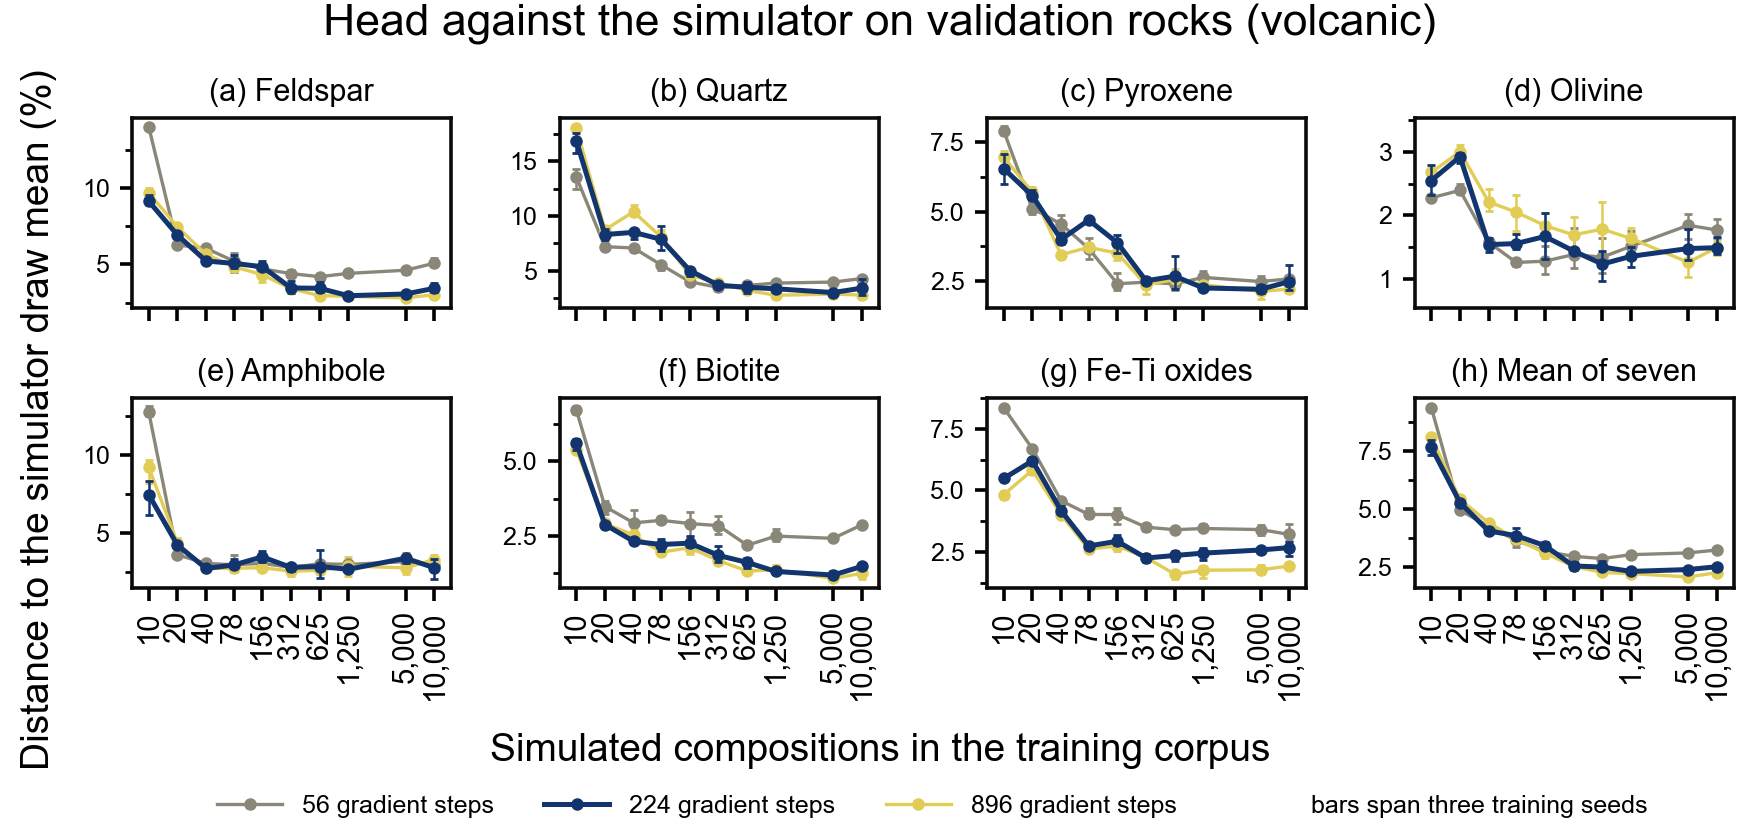

The file beside this chart, header and first rows:
depth, n_bulks, seed, tag, d_sim_fsp, d_sim_px, d_sim_amp, d_sim_bi, d_sim_ol, d_sim_opq, d_sim_q, d_sim_mean7, d_rock_fsp, d_rock_px, d_rock_amp, d_rock_bi, d_rock_ol, d_rock_opq, d_rock_q, d_rock_mean7, d_rock_marginal_fsp, d_rock_marginal_px, d_rock_marginal_amp, d_rock_marginal_bi
56, 10, 0, final56_allrock_n10, 0.1396, 0.08082, 0.1262, 0.06589, 0.02283, 0.08255, 0.1428, 0.09437, 0.1533, 0.07487, 0.1459, 0.0905, 0.1552, 0.06272, 0.169, 0.1216, 0.1449, 0.08991, 0.08369, 0.09864
56, 10, 1, final56_allrock_n10_seed1, 0.1406, 0.07876, 0.1249, 0.06863, 0.02271, 0.08417, 0.1399, 0.09423, 0.1494, 0.07289, 0.1502, 0.09011, 0.1457, 0.06286, 0.168, 0.1199, 0.1433, 0.09023, 0.08426, 0.09743
56, 10, 2, final56_allrock_n10_seed2, 0.1407, 0.07765, 0.1311, 0.06784, 0.02275, 0.0843, 0.1248, 0.09273, 0.1546, 0.07449, 0.1467, 0.09012, 0.162, 0.06242, 0.1712, 0.1231, 0.1431, 0.08424, 0.0872, 0.09858
56, 20, 0, final56_allrock_n20, 0.06354, 0.05298, 0.03688, 0.03544, 0.02335, 0.0669, 0.07037, 0.04992, 0.1642, 0.08164, 0.1057, 0.1028, 0.1562, 0.07355, 0.1569, 0.1201, 0.1896, 0.0696, 0.1415, 0.1065
56, 20, 1, final56_allrock_n20_seed1, 0.06331, 0.04931, 0.03473, 0.03675, 0.02354, 0.06641, 0.07348, 0.04965, 0.1663, 0.08903, 0.1149, 0.1011, 0.1576, 0.075, 0.1514, 0.1222, 0.1887, 0.07543, 0.1423, 0.1045
56, 20, 2, final56_allrock_n20_seed2, 0.06152, 0.05104, 0.0363, 0.03223, 0.02497, 0.06753, 0.07169, 0.04933, 0.1688, 0.08574, 0.1105, 0.1028, 0.1559, 0.07258, 0.1648, 0.123, 0.191, 0.0728, 0.1419, 0.1078
56, 40, 0, final56_allrock_n40, 0.06048, 0.0431, 0.03079, 0.03373, 0.0154, 0.04582, 0.06723, 0.04236, 0.1512, 0.07812, 0.1064, 0.104, 0.1209, 0.07305, 0.1604, 0.1134, 0.1759, 0.08408, 0.13, 0.113
56, 40, 1, final56_allrock_n40_seed1, 0.05903, 0.04451, 0.03184, 0.02324, 0.01633, 0.04646, 0.07143, 0.04183, 0.1533, 0.0822, 0.106, 0.1048, 0.1229, 0.07213, 0.1664, 0.1154, 0.1787, 0.08824, 0.1329, 0.1168
56, 40, 2, final56_allrock_n40_seed2, 0.06234, 0.04898, 0.02868, 0.03102, 0.01561, 0.04516, 0.07326, 0.04358, 0.1542, 0.0754, 0.1062, 0.1072, 0.1224, 0.07494, 0.1651, 0.1151, 0.1796, 0.08375, 0.1357, 0.1175
56, 78, 0, final56_allrock_n78, 0.04525, 0.03305, 0.02518, 0.02923, 0.01293, 0.03909, 0.05075, 0.03364, 0.1536, 0.08301, 0.1052, 0.1096, 0.1213, 0.07096, 0.1531, 0.1138, 0.1769, 0.1009, 0.1362, 0.1136
56, 78, 1, final56_allrock_n78_seed1, 0.05723, 0.0365, 0.03609, 0.02972, 0.01278, 0.04297, 0.05786, 0.03902, 0.1512, 0.08364, 0.1109, 0.1031, 0.1171, 0.06952, 0.1588, 0.1135, 0.1725, 0.1021, 0.1275, 0.1094
56, 78, 2, final56_allrock_n78_seed2, 0.05432, 0.04052, 0.02745, 0.03154, 0.01207, 0.03861, 0.05699, 0.03736, 0.1517, 0.08416, 0.1094, 0.1088, 0.1295, 0.07592, 0.153, 0.1161, 0.1717, 0.1016, 0.132, 0.114
56, 156, 0, final56_allrock_n156, 0.04867, 0.02238, 0.0296, 0.02972, 0.01518, 0.04269, 0.04299, 0.03303, 0.1536, 0.07212, 0.1064, 0.1134, 0.122, 0.07089, 0.1542, 0.1132, 0.1733, 0.09458, 0.1441, 0.1169
56, 156, 1, final56_allrock_n156_seed1, 0.04309, 0.02162, 0.03407, 0.02443, 0.01082, 0.04151, 0.03735, 0.03041, 0.1558, 0.0734, 0.1054, 0.1133, 0.1237, 0.07149, 0.1352, 0.1112, 0.177, 0.09511, 0.1446, 0.1178
56, 156, 2, final56_allrock_n156_seed2, 0.04948, 0.02803, 0.02767, 0.03313, 0.01237, 0.03634, 0.03867, 0.03224, 0.1556, 0.0723, 0.1111, 0.1178, 0.1247, 0.07293, 0.148, 0.1146, 0.1693, 0.09766, 0.1434, 0.1222
56, 312, 0, final56_allrock_n312, 0.04181, 0.02281, 0.02816, 0.02553, 0.01797, 0.0336, 0.03592, 0.0294, 0.1577, 0.06364, 0.1106, 0.1121, 0.1218, 0.07422, 0.1499, 0.1128, 0.1753, 0.08526, 0.1369, 0.1171
56, 312, 1, final56_allrock_n312_seed1, 0.04631, 0.02658, 0.02763, 0.03147, 0.01184, 0.03518, 0.03169, 0.0301, 0.1514, 0.0688, 0.1095, 0.1096, 0.1284, 0.07284, 0.1441, 0.1121, 0.1679, 0.08996, 0.1347, 0.1154
56, 312, 2, final56_allrock_n312_seed2, 0.04393, 0.02426, 0.02794, 0.02816, 0.01171, 0.03637, 0.03593, 0.02976, 0.1563, 0.06535, 0.1114, 0.1116, 0.1274, 0.07427, 0.1519, 0.114, 0.1734, 0.08714, 0.1414, 0.1188
56, 625, 0, final56_allrock_n625, 0.03954, 0.02342, 0.03052, 0.02256, 0.0165, 0.03247, 0.03757, 0.02894, 0.1588, 0.06664, 0.1037, 0.1136, 0.1319, 0.07352, 0.1478, 0.1137, 0.1759, 0.0923, 0.1349, 0.1181
56, 625, 1, final56_allrock_n625_seed1, 0.04305, 0.02178, 0.03009, 0.02107, 0.011, 0.03448, 0.03568, 0.02817, 0.1552, 0.06833, 0.1057, 0.1134, 0.1253, 0.07154, 0.1403, 0.1114, 0.1711, 0.09192, 0.1358, 0.1177
56, 625, 2, final56_allrock_n625_seed2, 0.04337, 0.02661, 0.02998, 0.02168, 0.01275, 0.03506, 0.03571, 0.02931, 0.1597, 0.06967, 0.1114, 0.1173, 0.1211, 0.07333, 0.1505, 0.1147, 0.1721, 0.09587, 0.1393, 0.1212
56, 1250, 0, final56_allrock_n1250, 0.04439, 0.02512, 0.0308, 0.02716, 0.01757, 0.03619, 0.03737, 0.03123, 0.1557, 0.0719, 0.111, 0.1138, 0.1273, 0.07196, 0.1496, 0.1145, 0.1702, 0.09329, 0.131, 0.1163
56, 1250, 1, final56_allrock_n1250_seed1, 0.04518, 0.02859, 0.02966, 0.02418, 0.0144, 0.03379, 0.04023, 0.03086, 0.1535, 0.07372, 0.1071, 0.1131, 0.1236, 0.0725, 0.1465, 0.1129, 0.1701, 0.09755, 0.1305, 0.116
56, 1250, 2, final56_allrock_n1250_seed2, 0.04294, 0.02514, 0.02891, 0.02325, 0.01343, 0.03352, 0.0379, 0.0293, 0.1573, 0.06451, 0.1077, 0.1151, 0.1294, 0.07384, 0.1495, 0.1139, 0.1721, 0.09346, 0.1389, 0.1205
56, 5000, 0, final56_allrock_n5000, 0.04362, 0.02368, 0.03712, 0.02355, 0.01623, 0.03172, 0.03586, 0.03026, 0.1565, 0.06644, 0.1074, 0.1163, 0.1283, 0.07322, 0.1424, 0.1129, 0.178, 0.09236, 0.1436, 0.1186
56, 5000, 1, final56_allrock_n5000_seed1, 0.04661, 0.02384, 0.02931, 0.02387, 0.02017, 0.03455, 0.04115, 0.03136, 0.1546, 0.07164, 0.1058, 0.1136, 0.128, 0.07126, 0.1443, 0.1127, 0.1696, 0.09316, 0.1324, 0.1158
56, 5000, 2, final56_allrock_n5000_seed2, 0.04842, 0.02686, 0.02826, 0.02489, 0.01894, 0.03591, 0.04124, 0.03207, 0.1536, 0.07021, 0.1084, 0.113, 0.1253, 0.07426, 0.1473, 0.1131, 0.1693, 0.09349, 0.134, 0.1169
56, 10000, 0, final56_allrock_n10000, 0.04915, 0.02592, 0.03203, 0.02785, 0.01725, 0.02949, 0.04263, 0.03205, 0.1533, 0.06771, 0.1052, 0.116, 0.1251, 0.07663, 0.1559, 0.1143, 0.1721, 0.09224, 0.139, 0.1181
56, 10000, 1, final56_allrock_n10000_seed1, 0.05414, 0.02463, 0.02937, 0.02847, 0.01942, 0.03629, 0.04411, 0.03377, 0.1492, 0.06891, 0.1105, 0.1136, 0.1253, 0.07259, 0.1445, 0.1121, 0.1645, 0.09446, 0.1362, 0.116
56, 10000, 2, final56_allrock_n10000_seed2, 0.0492, 0.0267, 0.02726, 0.02965, 0.01644, 0.03044, 0.04124, 0.03156, 0.155, 0.07012, 0.1123, 0.1119, 0.1192, 0.07555, 0.1527, 0.1138, 0.1701, 0.09534, 0.1365, 0.116
224, 10, 0, final224_allrock_n10, 0.09552, 0.07085, 0.08316, 0.05748, 0.02325, 0.05415, 0.1758, 0.08004, 0.2017, 0.07396, 0.1327, 0.1014, 0.2012, 0.08474, 0.1729, 0.1384, 0.188, 0.08687, 0.08615, 0.1175
224, 10, 1, final224_allrock_n10_seed1, 0.08914, 0.05996, 0.07919, 0.05398, 0.02801, 0.05428, 0.1737, 0.07689, 0.1993, 0.07381, 0.1585, 0.09954, 0.1596, 0.08121, 0.171, 0.1347, 0.181, 0.08578, 0.0902, 0.1133
224, 10, 2, final224_allrock_n10_seed2, 0.08991, 0.06576, 0.06113, 0.05711, 0.02523, 0.05628, 0.1574, 0.07327, 0.2053, 0.07843, 0.1441, 0.09819, 0.1745, 0.07771, 0.1675, 0.1351, 0.1941, 0.08426, 0.1013, 0.1112
224, 20, 0, final224_allrock_n20, 0.07049, 0.0549, 0.04323, 0.02873, 0.02826, 0.06318, 0.08765, 0.05378, 0.1905, 0.08547, 0.1318, 0.1058, 0.1616, 0.07731, 0.1709, 0.1319, 0.2157, 0.07775, 0.1473, 0.1096
224, 20, 1, final224_allrock_n20_seed1, 0.06893, 0.05433, 0.04323, 0.02843, 0.02973, 0.06072, 0.07786, 0.05189, 0.197, 0.09083, 0.1497, 0.1039, 0.1639, 0.08075, 0.1587, 0.135, 0.216, 0.08227, 0.1541, 0.1091
224, 20, 2, final224_allrock_n20_seed2, 0.06856, 0.05794, 0.04003, 0.02912, 0.02976, 0.06232, 0.0834, 0.05302, 0.1952, 0.08711, 0.1444, 0.1031, 0.17, 0.0796, 0.1713, 0.1358, 0.2153, 0.07806, 0.1507, 0.1085
224, 40, 0, final224_allrock_n40, 0.05259, 0.04231, 0.02785, 0.02328, 0.01561, 0.04084, 0.07866, 0.04016, 0.1704, 0.07945, 0.1275, 0.115, 0.1357, 0.0815, 0.1818, 0.1273, 0.1905, 0.0952, 0.1396, 0.119
224, 40, 1, final224_allrock_n40_seed1, 0.05203, 0.03924, 0.02646, 0.02216, 0.01641, 0.04377, 0.08823, 0.04119, 0.1738, 0.08646, 0.1341, 0.1111, 0.1435, 0.08013, 0.1917, 0.1315, 0.1946, 0.09831, 0.1458, 0.1181
224, 40, 2, final224_allrock_n40_seed2, 0.05223, 0.03833, 0.02731, 0.02387, 0.0142, 0.04064, 0.08806, 0.04066, 0.1692, 0.08649, 0.1235, 0.1104, 0.1318, 0.08156, 0.1908, 0.1277, 0.1933, 0.09733, 0.1383, 0.1177
224, 78, 0, final224_allrock_n78, 0.0475, 0.04598, 0.0279, 0.0239, 0.01466, 0.02773, 0.06887, 0.03665, 0.1788, 0.08818, 0.1377, 0.1129, 0.1328, 0.07958, 0.176, 0.1294, 0.1946, 0.1116, 0.1453, 0.1157
224, 78, 1, final224_allrock_n78_seed1, 0.05627, 0.04715, 0.03305, 0.02218, 0.01497, 0.02851, 0.09072, 0.04184, 0.1808, 0.08293, 0.132, 0.1107, 0.1346, 0.08124, 0.1948, 0.131, 0.198, 0.1117, 0.1423, 0.1148
224, 78, 2, final224_allrock_n78_seed2, 0.04845, 0.04781, 0.02732, 0.01998, 0.01707, 0.02595, 0.0761, 0.03753, 0.1768, 0.08555, 0.1305, 0.1117, 0.1444, 0.0826, 0.1761, 0.1297, 0.1941, 0.1113, 0.1397, 0.1159
224, 156, 0, final224_allrock_n156, 0.05221, 0.04153, 0.03415, 0.02493, 0.01321, 0.03198, 0.05266, 0.03581, 0.1754, 0.07947, 0.1396, 0.1183, 0.1564, 0.08118, 0.1702, 0.1315, 0.1833, 0.1078, 0.1488, 0.1138
224, 156, 1, final224_allrock_n156_seed1, 0.0468, 0.03507, 0.03835, 0.0211, 0.02042, 0.02824, 0.04514, 0.03359, 0.1796, 0.07744, 0.1408, 0.1178, 0.1354, 0.07961, 0.1454, 0.1251, 0.1914, 0.1082, 0.1541, 0.1177
224, 156, 2, final224_allrock_n156_seed2, 0.04653, 0.03982, 0.03136, 0.02145, 0.01643, 0.02768, 0.0522, 0.03364, 0.1778, 0.07421, 0.1379, 0.1169, 0.1395, 0.07965, 0.1628, 0.127, 0.1875, 0.1081, 0.1483, 0.1173
224, 312, 0, final224_allrock_n312, 0.03917, 0.02539, 0.02839, 0.02141, 0.01427, 0.02404, 0.03753, 0.02717, 0.1742, 0.07379, 0.1316, 0.1179, 0.1579, 0.08359, 0.1643, 0.1291, 0.1812, 0.0966, 0.1484, 0.1183
224, 312, 1, final224_allrock_n312_seed1, 0.03329, 0.02518, 0.0296, 0.01621, 0.01484, 0.0225, 0.03828, 0.0257, 0.1762, 0.07983, 0.1324, 0.1199, 0.1589, 0.08306, 0.1559, 0.1295, 0.187, 0.09765, 0.1466, 0.1206
224, 312, 2, final224_allrock_n312_seed2, 0.03143, 0.02462, 0.02565, 0.0174, 0.01409, 0.02089, 0.03365, 0.02396, 0.1744, 0.07453, 0.13, 0.1213, 0.1652, 0.08591, 0.1487, 0.1286, 0.1827, 0.09557, 0.1409, 0.121
224, 625, 0, final224_allrock_n625, 0.03172, 0.02198, 0.03895, 0.01423, 0.009695, 0.02108, 0.02922, 0.02384, 0.1784, 0.06398, 0.1322, 0.1218, 0.1405, 0.08315, 0.1545, 0.1249, 0.1877, 0.09072, 0.1522, 0.1223
224, 625, 1, final224_allrock_n625_seed1, 0.03828, 0.03383, 0.02528, 0.01626, 0.01441, 0.02519, 0.03993, 0.0276, 0.1602, 0.07414, 0.1306, 0.1217, 0.1648, 0.0818, 0.1429, 0.1252, 0.173, 0.09869, 0.1419, 0.1224
224, 625, 2, final224_allrock_n625_seed2, 0.0331, 0.02433, 0.02109, 0.01749, 0.01293, 0.02425, 0.03472, 0.02399, 0.1635, 0.07415, 0.1234, 0.1203, 0.1621, 0.08278, 0.1444, 0.1244, 0.1756, 0.09917, 0.1412, 0.1205
224, 1250, 0, final224_allrock_n1250, 0.03054, 0.02333, 0.0283, 0.01302, 0.01496, 0.02672, 0.03675, 0.0248, 0.1645, 0.06608, 0.1214, 0.1186, 0.1639, 0.07788, 0.1335, 0.1208, 0.1842, 0.09431, 0.1488, 0.1213
224, 1250, 1, final224_allrock_n1250_seed1, 0.02893, 0.02202, 0.0254, 0.01373, 0.01379, 0.02152, 0.03236, 0.02254, 0.1687, 0.07136, 0.1248, 0.12, 0.1768, 0.08627, 0.1353, 0.1262, 0.1826, 0.09557, 0.1475, 0.1217
224, 1250, 2, final224_allrock_n1250_seed2, 0.02906, 0.02204, 0.02632, 0.01206, 0.0119, 0.02518, 0.03069, 0.02247, 0.1738, 0.06688, 0.1198, 0.1198, 0.175, 0.081, 0.1389, 0.125, 0.1872, 0.09822, 0.1506, 0.1212
224, 5000, 0, final224_allrock_n5000, 0.03104, 0.02078, 0.03086, 0.01097, 0.01359, 0.02604, 0.03242, 0.02367, 0.1795, 0.06656, 0.1273, 0.1203, 0.1624, 0.08238, 0.1417, 0.1257, 0.1889, 0.09559, 0.149, 0.1217
224, 5000, 1, final224_allrock_n5000_seed1, 0.03102, 0.02171, 0.03428, 0.01323, 0.01295, 0.02643, 0.02641, 0.02372, 0.182, 0.07234, 0.1253, 0.119, 0.1609, 0.08007, 0.1346, 0.1249, 0.1939, 0.09408, 0.152, 0.1215
224, 5000, 2, final224_allrock_n5000_seed2, 0.02989, 0.02354, 0.03612, 0.01101, 0.01781, 0.0248, 0.0306, 0.02482, 0.1804, 0.07228, 0.1306, 0.1199, 0.1644, 0.07991, 0.1325, 0.1257, 0.1894, 0.09435, 0.1501, 0.1218
224, 10000, 0, final224_allrock_n10000, 0.03794, 0.0218, 0.02023, 0.01451, 0.01657, 0.02886, 0.04246, 0.02605, 0.1591, 0.06818, 0.1205, 0.1217, 0.1677, 0.07959, 0.1522, 0.1241, 0.1765, 0.09579, 0.1423, 0.1215
224, 10000, 1, final224_allrock_n10000_seed1, 0.03225, 0.0217, 0.02966, 0.01444, 0.0143, 0.02783, 0.0274, 0.02394, 0.1708, 0.06498, 0.1266, 0.1183, 0.1596, 0.0786, 0.1397, 0.1227, 0.1811, 0.09512, 0.1471, 0.1183
224, 10000, 2, final224_allrock_n10000_seed2, 0.03292, 0.03078, 0.03302, 0.01496, 0.01388, 0.02347, 0.03173, 0.02582, 0.1675, 0.06486, 0.1167, 0.1186, 0.1739, 0.0816, 0.136, 0.1227, 0.1836, 0.09452, 0.1487, 0.1183
... 30 more rows
